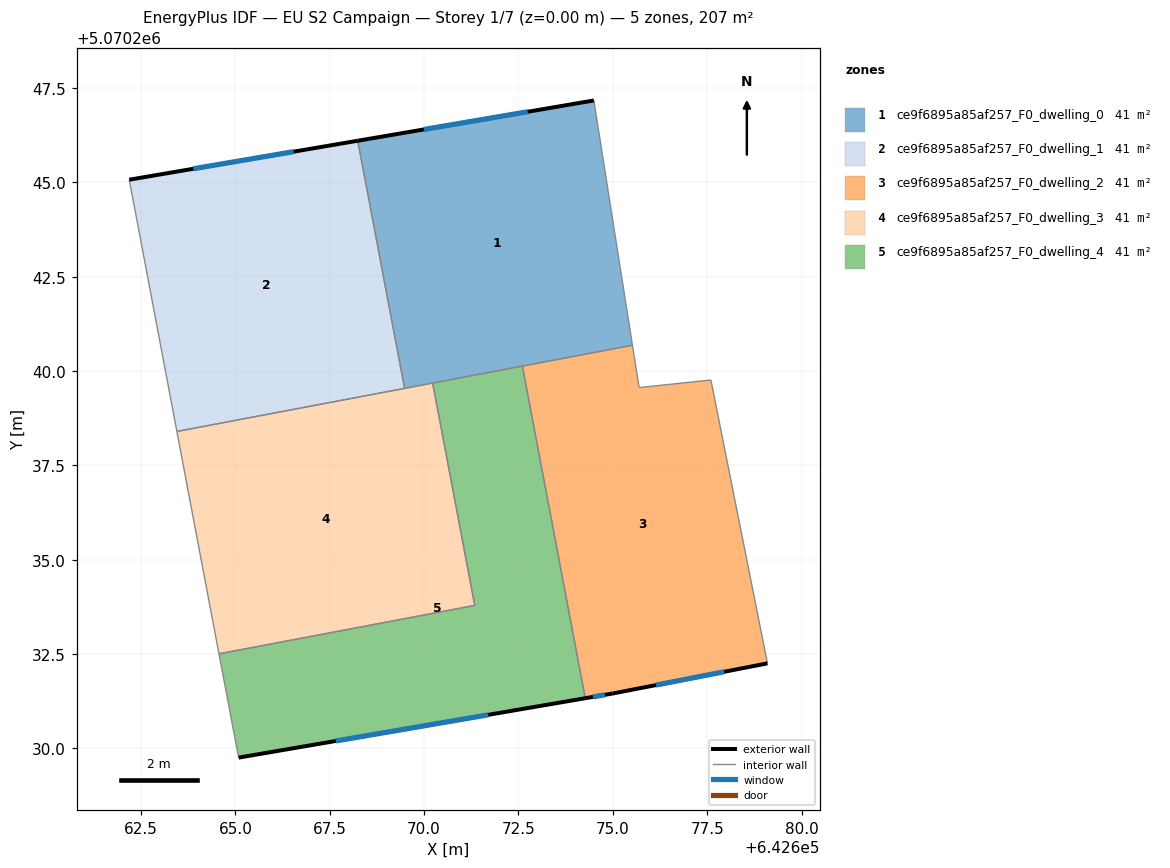
=== STOREY PLAN SPEC (per zone: floor XY polygon, exterior-wall plan segments, windows/doors) ===
zone 1: ce9f6895a85af257_F0_dwelling_0  (41.3 m²)
  floor: (642674.50, 5070247.17) (642675.52, 5070240.68) (642669.48, 5070239.54) (642668.24, 5070246.10)
  exterior wall: (642674.50, 5070247.17) – (642668.24, 5070246.10)  [6.3 m]
    window: (642672.75, 5070246.87) – (642670.00, 5070246.40)  [3.7 m²]
  interior walls: 5
zone 2: ce9f6895a85af257_F0_dwelling_1  (41.3 m²)
  floor: (642668.24, 5070246.10) (642669.48, 5070239.54) (642663.45, 5070238.40) (642662.19, 5070245.07)
  exterior wall: (642668.24, 5070246.10) – (642662.19, 5070245.07)  [6.1 m]
    window: (642666.55, 5070245.81) – (642663.89, 5070245.36)  [3.6 m²]
  interior walls: 3
zone 3: ce9f6895a85af257_F0_dwelling_2  (41.3 m²)
  floor: (642677.60, 5070239.76) (642679.10, 5070232.26) (642674.99, 5070231.46) (642674.27, 5070231.33) (642672.60, 5070240.13) (642675.52, 5070240.68) (642675.70, 5070239.56)
  exterior wall: (642674.99, 5070231.46) – (642679.10, 5070232.26)  [4.2 m]
    window: (642676.14, 5070231.68) – (642677.95, 5070232.03)  [2.4 m²]
  exterior wall: (642674.27, 5070231.33) – (642674.99, 5070231.46)  [0.7 m]
    window: (642674.47, 5070231.37) – (642674.79, 5070231.42)  [0.4 m²]
  interior walls: 5
zone 4: ce9f6895a85af257_F0_dwelling_3  (41.3 m²)
  floor: (642670.23, 5070239.68) (642671.34, 5070233.79) (642664.57, 5070232.51) (642663.45, 5070238.40)
  interior walls: 5
zone 5: ce9f6895a85af257_F0_dwelling_4  (41.3 m²)
  floor: (642672.60, 5070240.13) (642674.27, 5070231.33) (642665.09, 5070229.76) (642664.57, 5070232.51) (642671.34, 5070233.79) (642670.23, 5070239.68)
  exterior wall: (642665.09, 5070229.76) – (642674.27, 5070231.33)  [9.3 m]
    window: (642667.66, 5070230.20) – (642671.70, 5070230.89)  [5.4 m²]
  interior walls: 5

=== DERIVED (storey summary) ===
Building: EU S2 Campaign
Storey: 1 of 7  (floor level z = 0.00 m)
Storey gross floor area: 206.7 m²
Zones on this storey: 5
  - ce9f6895a85af257_F0_dwelling_0: floor 41.3 m²; exterior wall 6.3 m (19.0 m²); 1 window(s) 3.7 m²; WWR 19.3%
  - ce9f6895a85af257_F0_dwelling_1: floor 41.3 m²; exterior wall 6.1 m (18.4 m²); 1 window(s) 3.6 m²; WWR 19.3%
  - ce9f6895a85af257_F0_dwelling_2: floor 41.3 m²; exterior wall 4.9 m (14.7 m²); 2 window(s) 2.8 m²; WWR 19.3%
  - ce9f6895a85af257_F0_dwelling_3: floor 41.3 m²
  - ce9f6895a85af257_F0_dwelling_4: floor 41.3 m²; exterior wall 9.3 m (28.0 m²); 1 window(s) 5.4 m²; WWR 19.3%
Zone adjacency (shared interzone walls):
  - ce9f6895a85af257_F0_dwelling_0 ↔ ce9f6895a85af257_F0_dwelling_1
  - ce9f6895a85af257_F0_dwelling_0 ↔ ce9f6895a85af257_F0_dwelling_2
  - ce9f6895a85af257_F0_dwelling_0 ↔ ce9f6895a85af257_F0_dwelling_3
  - ce9f6895a85af257_F0_dwelling_0 ↔ ce9f6895a85af257_F0_dwelling_4
  - ce9f6895a85af257_F0_dwelling_1 ↔ ce9f6895a85af257_F0_dwelling_3
  - ce9f6895a85af257_F0_dwelling_2 ↔ ce9f6895a85af257_F0_dwelling_4
  - ce9f6895a85af257_F0_dwelling_3 ↔ ce9f6895a85af257_F0_dwelling_4